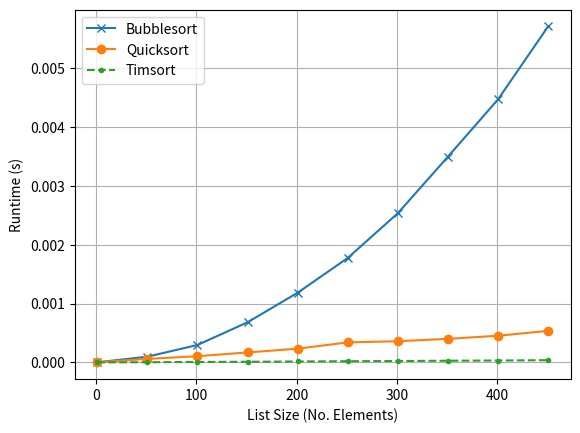

This chart was generated by the following Python code:
import matplotlib.pyplot as plt
import math
import time
import random


def bubblesort(l):
    # 소스: https://blog.finxter.com/daily-python-puzzle-bubble-sort/
    lst = l[:] # Work with a copy, don’t modify the original
    for passesLeft in range(len(lst)-1, 0, -1):
        for i in range(passesLeft):
            if lst[i] > lst[i + 1]:
                lst[i], lst[i + 1] = lst[i + 1], lst[i]
    return lst


def qsort(lst):
    # 설명: https://blog.finxter.com/python-one-line-quicksort/
    q = lambda lst: q([x for x in lst[1:] if x <= lst[0]]) \
                    + [lst[0]] \
                    + q([x for x in lst if x > lst[0]]) if lst else []
    return q(lst)


def timsort(l):
    # 팀 정렬은 내부적으로 sorted()을 사용
    return sorted(l)


def create_random_list(n):
    return random.sample(range(n), n)


n = 500
xs = list(range(1, n, n//10))
y_bubble = []
y_qsort = []
y_tim = []

for x in xs:
    # 리스트를 생성
    lst = create_random_list(x)

    # 버블 정렬 시간 측정
    start = time.time()
    bubblesort(lst)
    y_bubble.append(time.time()-start)
    
    # 퀵 정렬 시간 측정
    start = time.time()
    qsort(lst)
    y_qsort.append(time.time()-start)

    # 팀 정렬 시간 측정
    start = time.time()
    timsort(lst)
    y_tim.append(time.time()-start)

plt.plot(xs, y_bubble, '-x', label='Bubblesort')
plt.plot(xs, y_qsort, '-o', label='Quicksort')
plt.plot(xs, y_tim, '--.', label='Timsort')
plt.grid()
plt.xlabel('List Size (No. Elements)')
plt.ylabel('Runtime (s)')
plt.legend()
plt.savefig('alg_complexity_new.pdf')
plt.savefig('alg_complexity_new.jpg')
plt.show()
